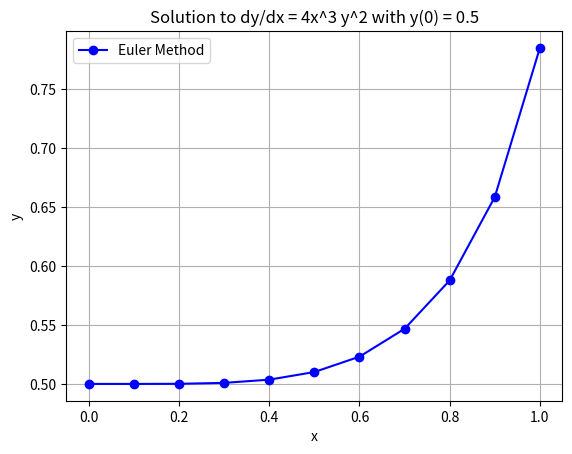

Recreate this plot in Python.
import numpy as np
import matplotlib.pyplot as plt

# Define the differential equation function f(x, y)
def f(x, y):
    return 4 * x**3 * y**2








    

# Euler's method for solving ODE
def euler_method(f, y0, x0, h, x_end):
    # Initialize the list for x and y values
    x_vals = np.arange(x0, x_end + h, h)
    y_vals = [y0]

    # Perform Euler's method
    for i in range(1, len(x_vals)):
        y_new = y_vals[-1] + h * f(x_vals[i-1], y_vals[-1])
        y_vals.append(y_new)
    
    return x_vals, np.array(y_vals)

# Initial conditions
y0 = 0.5   # y(0) = 0.5
x0 = 0     # Start at x = 0
h = 0.1    # Step size
x_end = 1 # End point (you can change this based on your need)

# Solve the differential equation
x_vals, y_vals = euler_method(f, y0, x0, h, x_end)

# Plot the solution
plt.plot(x_vals, y_vals, label='Euler Method', color='blue', marker='o')
plt.xlabel('x')
plt.ylabel('y')
plt.title('Solution to dy/dx = 4x^3 y^2 with y(0) = 0.5')
plt.legend()
plt.grid(True)
plt.show()
